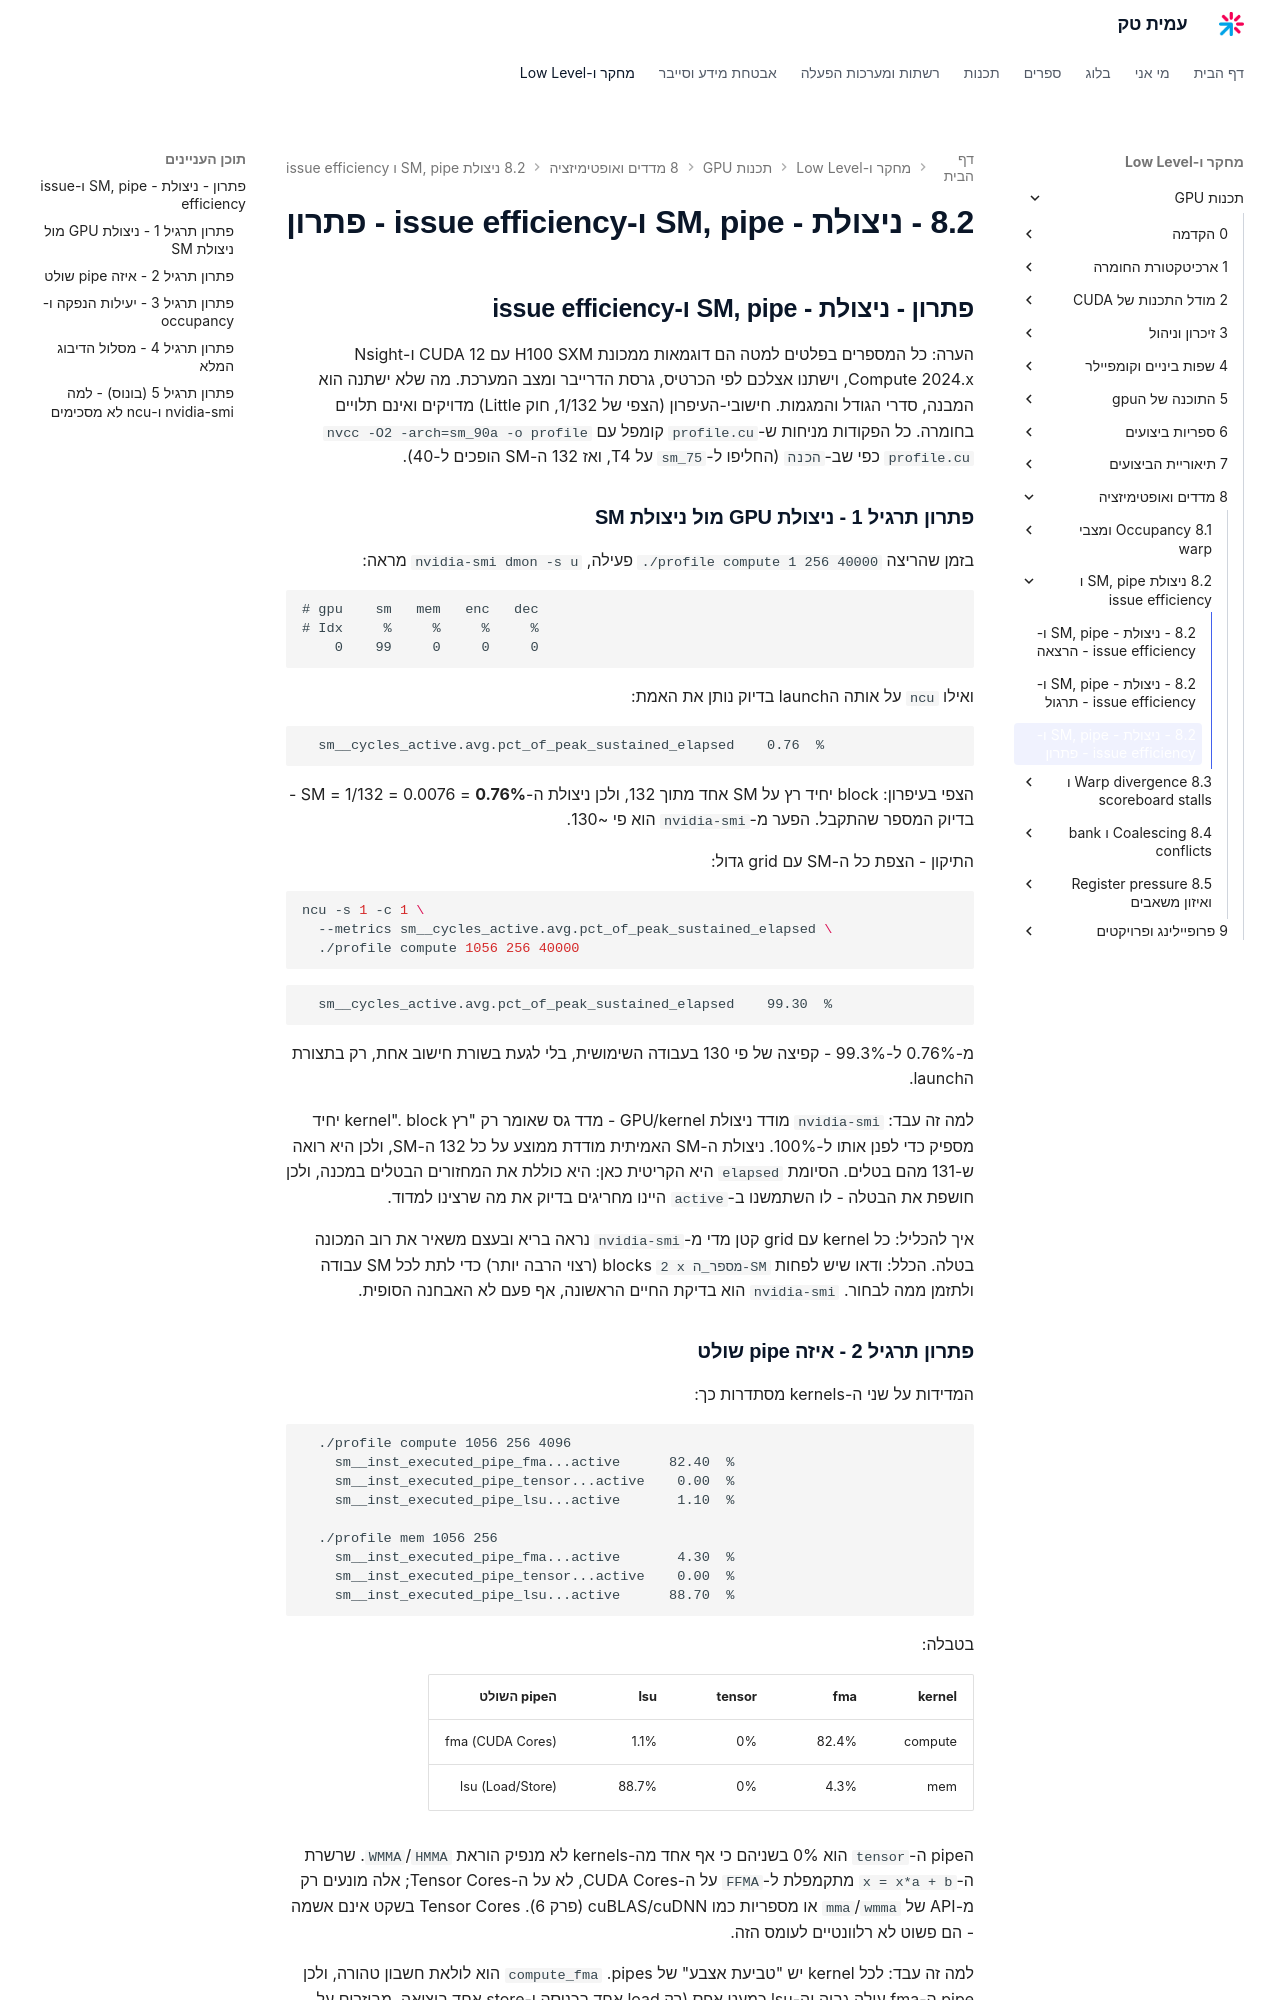

repository: AmitPinchasi/amittech · page: תכנות-GPU/8 - מדדים ואופטימיזציה/8.2 - ניצולת - SM, pipe ו-issue efficiency/8.2 - ניצולת - SM, pipe ו-issue efficiency - פתרון/index.html · generator: mkdocs

## פתרון - ניצולת - SM, pipe ו-issue efficiency

הערה: כל המספרים בפלטים למטה הם דוגמאות ממכונת H100 SXM עם CUDA 12 ו-Nsight Compute 2024.x, וישתנו אצלכם לפי הכרטיס, גרסת הדרייבר ומצב המערכת. מה שלא ישתנה הוא המבנה, סדרי הגודל והמגמות. חישובי-העיפרון (הצפי של 1/132, חוק Little) מדויקים ואינם תלויים בחומרה. כל הפקודות מניחות ש-`profile.cu` קומפל עם `nvcc -O2 -arch=sm_90a -o profile profile.cu` כפי שב-`הכנה` (החליפו ל-`sm_75` על T4, ואז 132 ה-SM הופכים ל-40).

### פתרון תרגיל 1 - ניצולת GPU מול ניצולת SM

בזמן שהריצה `./profile compute 1 256 40000` פעילה, `nvidia-smi dmon -s u` מראה:

```text
# gpu    sm   mem   enc   dec
# Idx     %     %     %     %
    0    99     0     0     0
```

ואילו `ncu` על אותה הlaunch בדיוק נותן את האמת:

```text
  sm__cycles_active.avg.pct_of_peak_sustained_elapsed    0.76  %
```

הצפי בעיפרון: block יחיד רץ על SM אחד מתוך 132, ולכן ניצולת ה-SM = 1/132 = 0.0076 = **0.76%** - בדיוק המספר שהתקבל. הפער מ-`nvidia-smi` הוא פי ~130.

התיקון - הצפת כל ה-SM עם grid גדול:

```bash
ncu -s 1 -c 1 \
  --metrics sm__cycles_active.avg.pct_of_peak_sustained_elapsed \
  ./profile compute 1056 256 40000
```

```text
  sm__cycles_active.avg.pct_of_peak_sustained_elapsed    99.30  %
```

מ-0.76% ל-99.3% - קפיצה של פי 130 בעבודה השימושית, בלי לגעת בשורת חישוב אחת, רק בתצורת הlaunch.

למה זה עבד: `nvidia-smi` מודד ניצולת GPU/kernel - מדד גס שאומר רק "רץ kernel". block יחיד מספיק כדי לפנן אותו ל-100%. ניצולת ה-SM האמיתית מודדת ממוצע על כל 132 ה-SM, ולכן היא רואה ש-131 מהם בטלים. הסיומת `elapsed` היא הקריטית כאן: היא כוללת את המחזורים הבטלים במכנה, ולכן חושפת את הבטלה - לו השתמשנו ב-`active` היינו מחריגים בדיוק את מה שרצינו למדוד.

איך להכליל: כל kernel עם grid קטן מדי מ-`nvidia-smi` נראה בריא ובעצם משאיר את רוב המכונה בטלה. הכלל: ודאו שיש לפחות `2 x מספר_ה-SM` blocks (רצוי הרבה יותר) כדי לתת לכל SM עבודה ולתזמן ממה לבחור. `nvidia-smi` הוא בדיקת החיים הראשונה, אף פעם לא האבחנה הסופית.

### פתרון תרגיל 2 - איזה pipe שולט

המדידות על שני ה-kernels מסתדרות כך:

```text
  ./profile compute 1056 256 4096
    sm__inst_executed_pipe_fma...active      82.40  %
    sm__inst_executed_pipe_tensor...active    0.00  %
    sm__inst_executed_pipe_lsu...active       1.10  %

  ./profile mem 1056 256
    sm__inst_executed_pipe_fma...active       4.30  %
    sm__inst_executed_pipe_tensor...active    0.00  %
    sm__inst_executed_pipe_lsu...active      88.70  %
```

בטבלה:

| kernel | fma | tensor | lsu | הpipe השולט |
|--------|-----|--------|-----|--------------|
| compute | 82.4% | 0% | 1.1% | fma (CUDA Cores) |
| mem | 4.3% | 0% | 88.7% | lsu (Load/Store) |

הpipe ה-`tensor` הוא 0% בשניהם כי אף אחד מה-kernels לא מנפיק הוראת `HMMA`/`WMMA`. שרשרת ה-`x = x*a + b` מתקמפלת ל-`FFMA` על ה-CUDA Cores, לא על ה-Tensor Cores; אלה מונעים רק מ-API של `wmma`/`mma` או מספריות כמו cuBLAS/cuDNN (פרק 6). Tensor Cores בשקט אינם אשמה - הם פשוט לא רלוונטיים לעומס הזה.

למה זה עבד: לכל kernel יש "טביעת אצבע" של pipes. `compute_fma` הוא לולאת חשבון טהורה, ולכן pipe ה-fma עולה גבוה וה-lsu כמעט אפס (רק load אחד בכניסה ו-store אחד ביציאה, מבוזרים על אלפי איטרציות). `mem_stream` הוא ההפך - load ו-store לכל thread כמעט בלי חשבון, ולכן ה-lsu רווי. הpipe הדומיננטי הוא הרמז הראשון לסיווג Roofline: fma דומיננטי מרמז על compute-bound, lsu דומיננטי על memory-bound (שיעור 7.2).

איך להכליל: הריצו את שלושת מדדי ה-pipe על כל kernel חדש כדי לזהות מיד היכן העבודה מתרכזת. אבל תמיד יחד עם ניצולת ה-SM (תרגיל 1): ניצולת pipe ממוצעת רק על מחזורים פעילים, אז 82% fma על kernel שרוב הזמן רץ על SM יחיד היא מספר חסר-משמעות עד שמוודאים שה-SM עצמם רוויים.
